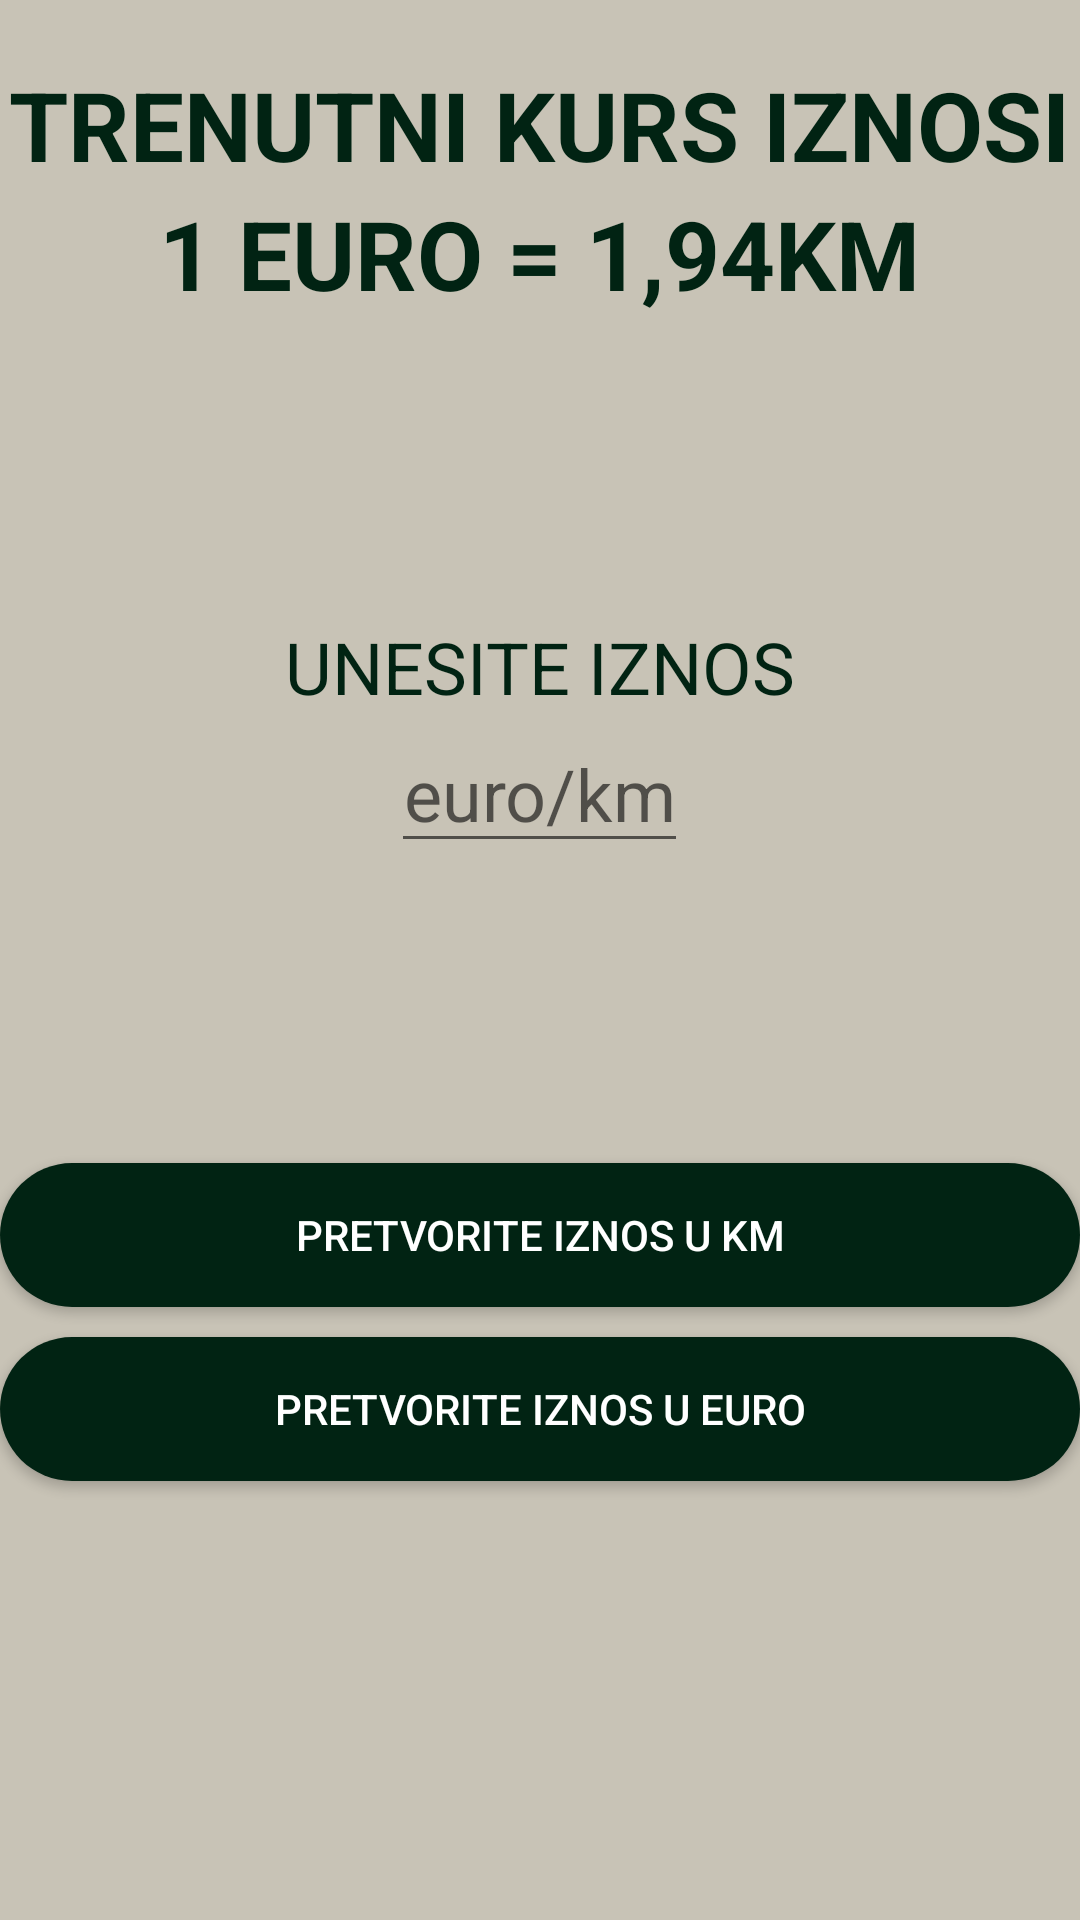

Write the Android layout XML for this screen, with the resource values it uses.
<!-- AndroidManifest.xml: application theme Theme.Mjenjačnica -->
<!-- res/layout/fragment_euro.xml -->
<?xml version="1.0" encoding="utf-8"?>
<LinearLayout xmlns:android="http://schemas.android.com/apk/res/android"
    xmlns:tools="http://schemas.android.com/tools"
    android:layout_width="match_parent"
    android:layout_height="match_parent"
    tools:context=".EuroFragment"
    android:orientation="vertical"
    android:id="@+id/euro_linear_layout">

    <TextView
        android:layout_width="wrap_content"
        android:layout_height="wrap_content"
        android:layout_gravity="center"
        android:layout_marginTop="20dp"
        android:text="TRENUTNI KURS IZNOSI"
        android:textColor="#012313"
        android:textSize="32sp"
        android:textStyle="bold" />

    <TextView
        android:layout_width="wrap_content"
        android:layout_height="wrap_content"
        android:layout_gravity="center"
        android:text="1 EURO = 1,94KM"
        android:textColor="#012313"
        android:textSize="32sp"
        android:textStyle="bold" />

    <TextView
        android:layout_width="wrap_content"
        android:layout_height="wrap_content"
        android:layout_gravity="center"
        android:layout_marginTop="100dp"
        android:text="UNESITE IZNOS"
        android:textColor="#012313"
        android:textSize="24sp" />


    <EditText
        android:id="@+id/euro_edit_Text"
        android:layout_width="wrap_content"
        android:layout_height="wrap_content"
        android:layout_gravity="center"
        android:gravity="center"
        android:hint="euro/km"
        android:inputType="number"
        android:textColor="#012313"
        android:textSize="24sp" />

    <androidx.appcompat.widget.AppCompatButton
        android:id="@+id/euro_to_km_Button"
        android:foreground="?attr/selectableItemBackground"
        android:layout_width="match_parent"
        android:layout_height="wrap_content"
        android:layout_gravity="center"
        android:layout_marginTop="100dp"
        android:background="@drawable/custom_button"
        android:text="Pretvorite iznos u KM"
        android:textColor="#FFFFFF" />

    <androidx.appcompat.widget.AppCompatButton
        android:id="@+id/km_to_euro_button"
        android:foreground="?attr/selectableItemBackground"
        android:layout_width="match_parent"
        android:layout_height="wrap_content"
        android:layout_gravity="center"
        android:layout_marginTop="10dp"
        android:background="@drawable/custom_button"
        android:text="Pretvorite iznos u EURO"
        android:textColor="#FFFFFF" />


</LinearLayout>
<!-- resources referenced by this layout -->
<resources>
  <!-- drawable custom_button (drawable) -->
  <?xml version="1.0" encoding="utf-8"?>
  <shape xmlns:android="http://schemas.android.com/apk/res/android"
      android:shape="rectangle">
      <gradient
          android:angle="45"
          android:startColor="@color/button_color"
          android:endColor="@color/button_color"> </gradient>
      <corners android:radius="50dp" />
      <size android:height="40dp" android:width="200dp"/>
  </shape>
  <style name="Theme.Mjenjačnica" parent="Theme.MaterialComponents.DayNight.DarkActionBar">
          
          <item name="colorPrimary">@color/button_color</item>
          <item name="colorPrimaryVariant">@color/button_color</item>
          <item name="backgroundColor">@color/background </item>
          <item name="android:navigationBarColor">@color/button_color</item>
          <item name="colorOnPrimary">@color/white</item>
          
          <item name="colorSecondary">@color/teal_200</item>
          <item name="android:windowBackground">@color/background</item>
          <item name="colorSecondaryVariant">@color/teal_700</item>
          <item name="colorOnSecondary">@color/black</item>
          
          <item name="android:statusBarColor" tools:targetApi="l">?attr/colorPrimaryVariant</item>
          
      </style>
  <color name="button_color">#012313</color>
  <color name="background">#c8c3b6</color>
  <color name="white">#FFFFFFFF</color>
  <color name="teal_200">#FF03DAC5</color>
  <color name="teal_700">#FF018786</color>
  <color name="black">#FF000000</color>
</resources>
